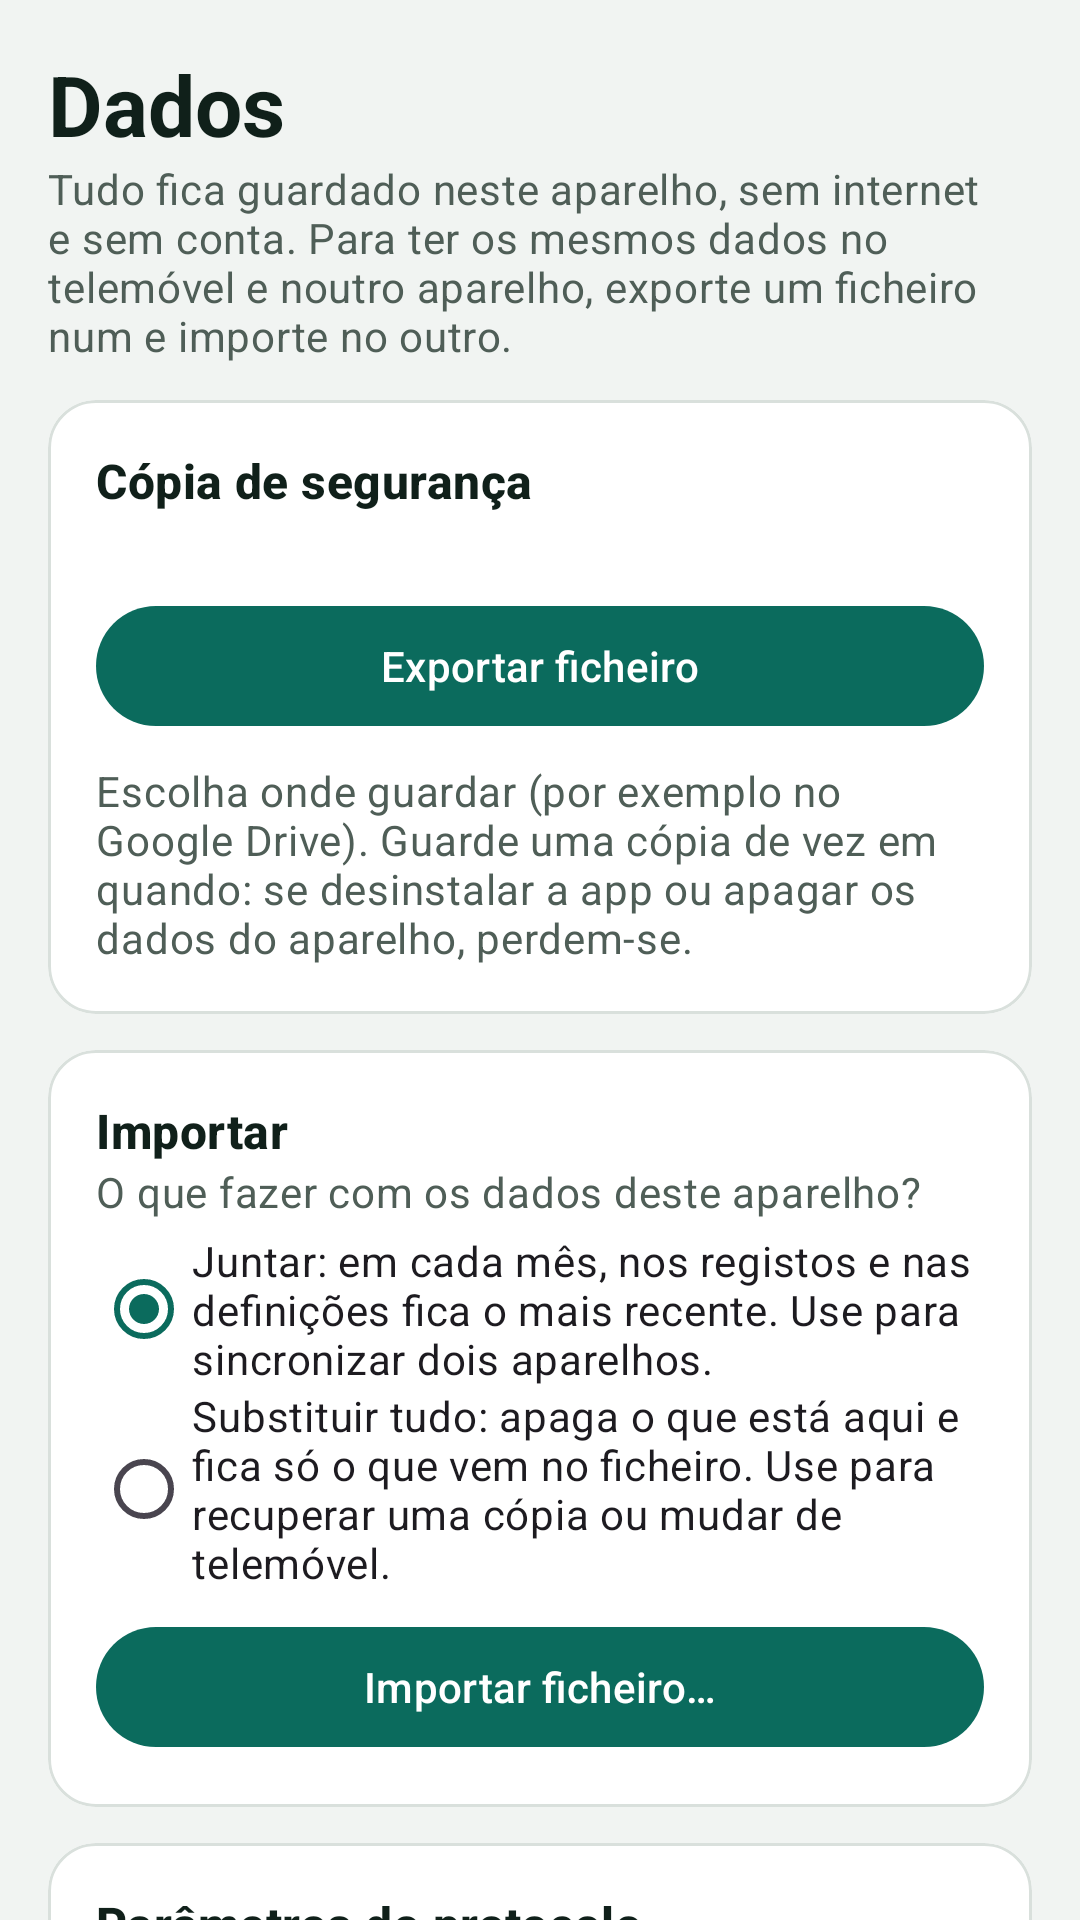

Produce the Android XML layout that renders to this screen, including the resource entries it uses.
<!-- AndroidManifest.xml: application theme Theme.Painel -->
<!-- res/layout/fragment_dados.xml -->
<?xml version="1.0" encoding="utf-8"?>
<androidx.core.widget.NestedScrollView xmlns:android="http://schemas.android.com/apk/res/android"
    xmlns:app="http://schemas.android.com/apk/res-auto"
    android:layout_width="match_parent"
    android:layout_height="match_parent"
    android:fillViewport="true">

    <LinearLayout
        android:layout_width="match_parent"
        android:layout_height="wrap_content"
        android:orientation="vertical"
        android:padding="16dp">

        <TextView
            android:layout_width="wrap_content"
            android:layout_height="wrap_content"
            android:text="@string/dados_titulo"
            android:textAppearance="@style/Painel.Titulo" />

        <TextView
            android:layout_width="match_parent"
            android:layout_height="wrap_content"
            android:text="@string/dados_ajuda"
            android:textAppearance="@style/Painel.Corpo" />

        
        <com.google.android.material.card.MaterialCardView
            style="@style/Painel.Cartao"
            android:layout_width="match_parent"
            android:layout_height="wrap_content"
            android:layout_marginTop="12dp">

            <LinearLayout
                android:layout_width="match_parent"
                android:layout_height="wrap_content"
                android:orientation="vertical"
                android:padding="16dp">

                <TextView
                    android:layout_width="match_parent"
                    android:layout_height="wrap_content"
                    android:text="@string/copia_seguranca"
                    android:textAppearance="@style/Painel.Subtitulo" />

                <TextView
                    android:id="@+id/tvResumoDados"
                    android:layout_width="match_parent"
                    android:layout_height="wrap_content"
                    android:textAppearance="@style/Painel.Corpo" />

                <com.google.android.material.button.MaterialButton
                    android:id="@+id/btnExportar"
                    android:layout_width="match_parent"
                    android:layout_height="wrap_content"
                    android:layout_marginTop="8dp"
                    android:text="@string/exportar" />

                <TextView
                    android:layout_width="match_parent"
                    android:layout_height="wrap_content"
                    android:layout_marginTop="8dp"
                    android:text="@string/exportar_ajuda"
                    android:textAppearance="@style/Painel.Corpo" />
            </LinearLayout>
        </com.google.android.material.card.MaterialCardView>

        
        <com.google.android.material.card.MaterialCardView
            style="@style/Painel.Cartao"
            android:layout_width="match_parent"
            android:layout_height="wrap_content"
            android:layout_marginTop="12dp">

            <LinearLayout
                android:layout_width="match_parent"
                android:layout_height="wrap_content"
                android:orientation="vertical"
                android:padding="16dp">

                <TextView
                    android:layout_width="match_parent"
                    android:layout_height="wrap_content"
                    android:text="@string/importar_titulo"
                    android:textAppearance="@style/Painel.Subtitulo" />

                <TextView
                    android:layout_width="match_parent"
                    android:layout_height="wrap_content"
                    android:text="@string/importar_pergunta"
                    android:textAppearance="@style/Painel.Corpo" />

                <RadioGroup
                    android:id="@+id/grupoModo"
                    android:layout_width="match_parent"
                    android:layout_height="wrap_content"
                    android:layout_marginTop="4dp">

                    <RadioButton
                        android:id="@+id/rbJuntar"
                        android:layout_width="match_parent"
                        android:layout_height="wrap_content"
                        android:checked="true"
                        android:text="@string/modo_juntar" />

                    <RadioButton
                        android:id="@+id/rbSubstituir"
                        android:layout_width="match_parent"
                        android:layout_height="wrap_content"
                        android:text="@string/modo_substituir" />
                </RadioGroup>

                <com.google.android.material.button.MaterialButton
                    android:id="@+id/btnImportar"
                    android:layout_width="match_parent"
                    android:layout_height="wrap_content"
                    android:layout_marginTop="8dp"
                    android:text="@string/importar_ficheiro" />
            </LinearLayout>
        </com.google.android.material.card.MaterialCardView>

        
        <com.google.android.material.card.MaterialCardView
            style="@style/Painel.Cartao"
            android:layout_width="match_parent"
            android:layout_height="wrap_content"
            android:layout_marginTop="12dp">

            <LinearLayout
                android:layout_width="match_parent"
                android:layout_height="wrap_content"
                android:orientation="vertical"
                android:padding="16dp">

                <TextView
                    android:layout_width="match_parent"
                    android:layout_height="wrap_content"
                    android:text="@string/protocolo_titulo"
                    android:textAppearance="@style/Painel.Subtitulo" />

                <TextView
                    android:id="@+id/tvProtocolo"
                    android:layout_width="match_parent"
                    android:layout_height="wrap_content"
                    android:textAppearance="@style/Painel.Corpo" />

                <com.google.android.material.button.MaterialButton
                    android:id="@+id/btnImportarProtocolo"
                    android:layout_width="match_parent"
                    android:layout_height="wrap_content"
                    android:layout_marginTop="8dp"
                    android:text="@string/importar_parametros" />

                <com.google.android.material.button.MaterialButton
                    android:id="@+id/btnReporProtocolo"
                    style="@style/Widget.Material3.Button.OutlinedButton"
                    android:layout_width="match_parent"
                    android:layout_height="wrap_content"
                    android:text="@string/repor_parametros"
                    android:visibility="gone" />
            </LinearLayout>
        </com.google.android.material.card.MaterialCardView>

        
        <com.google.android.material.card.MaterialCardView
            style="@style/Painel.Cartao"
            android:layout_width="match_parent"
            android:layout_height="wrap_content"
            android:layout_marginTop="12dp">

            <LinearLayout
                android:layout_width="match_parent"
                android:layout_height="wrap_content"
                android:orientation="vertical"
                android:padding="16dp">

                <TextView
                    android:layout_width="match_parent"
                    android:layout_height="wrap_content"
                    android:text="@string/outras_opcoes"
                    android:textAppearance="@style/Painel.Subtitulo" />

                <com.google.android.material.button.MaterialButton
                    android:id="@+id/btnExemplo"
                    style="@style/Widget.Material3.Button.OutlinedButton"
                    android:layout_width="match_parent"
                    android:layout_height="wrap_content"
                    android:layout_marginTop="8dp"
                    android:text="@string/carregar_exemplo" />

                <com.google.android.material.button.MaterialButton
                    android:id="@+id/btnApagar"
                    style="@style/Widget.Material3.Button.OutlinedButton"
                    android:layout_width="match_parent"
                    android:layout_height="wrap_content"
                    android:text="@string/apagar_tudo"
                    android:textColor="@color/negativo" />
            </LinearLayout>
        </com.google.android.material.card.MaterialCardView>
    </LinearLayout>
</androidx.core.widget.NestedScrollView>
<!-- resources referenced by this layout -->
<resources>
  <color name="negativo">#B3382C</color>
  <string name="apagar_tudo">Apagar todos os dados</string>
  <string name="carregar_exemplo">Carregar dados de exemplo</string>
  <string name="copia_seguranca">Cópia de segurança</string>
  <string name="dados_ajuda">Tudo fica guardado neste aparelho, sem internet e sem conta. Para ter os mesmos dados no telemóvel e noutro aparelho, exporte um ficheiro num e importe no outro.</string>
  <string name="dados_titulo">Dados</string>
  <string name="exportar">Exportar ficheiro</string>
  <string name="exportar_ajuda">Escolha onde guardar (por exemplo no Google Drive). Guarde uma cópia de vez em quando: se desinstalar a app ou apagar os dados do aparelho, perdem-se.</string>
  <string name="importar_ficheiro">Importar ficheiro…</string>
  <string name="importar_parametros">Importar parâmetros…</string>
  <string name="importar_pergunta">O que fazer com os dados deste aparelho?</string>
  <string name="importar_titulo">Importar</string>
  <string name="modo_juntar">Juntar: em cada mês, nos registos e nas definições fica o mais recente. Use para sincronizar dois aparelhos.</string>
  <string name="modo_substituir">Substituir tudo: apaga o que está aqui e fica só o que vem no ficheiro. Use para recuperar uma cópia ou mudar de telemóvel.</string>
  <string name="outras_opcoes">Outras opções</string>
  <string name="protocolo_titulo">Parâmetros do protocolo</string>
  <string name="repor_parametros">Repor valores de exemplo</string>
  <style name="Painel.Cartao" parent="Widget.Material3.CardView.Outlined">
          <item name="cardBackgroundColor">@android:color/white</item>
          <item name="strokeColor">@color/linha</item>
          <item name="cardCornerRadius">16dp</item>
          <item name="cardElevation">0dp</item>
      </style>
  <style name="Painel.Corpo" parent="TextAppearance.Material3.BodyMedium">
          <item name="android:textColor">@color/apagado</item>
      </style>
  <style name="Painel.Subtitulo" parent="TextAppearance.Material3.TitleMedium">
          <item name="android:textColor">@color/tinta</item>
          <item name="android:textStyle">bold</item>
      </style>
  <style name="Painel.Titulo" parent="TextAppearance.Material3.HeadlineMedium">
          <item name="android:textColor">@color/tinta</item>
          <item name="android:textStyle">bold</item>
      </style>
  <style name="Theme.Painel" parent="Theme.Material3.Light.NoActionBar">
          <item name="colorPrimary">@color/primaria</item>
          <item name="colorOnPrimary">@android:color/white</item>
          <item name="colorPrimaryContainer">@color/menta</item>
          <item name="colorOnPrimaryContainer">@color/tinta</item>
          <item name="colorSurface">@android:color/white</item>
          <item name="colorOnSurface">@color/tinta</item>
          <item name="colorOutline">@color/linha</item>
          <item name="android:colorBackground">@color/fundo</item>
          <item name="android:windowBackground">@color/fundo</item>
          <item name="android:statusBarColor">@android:color/white</item>
          <item name="android:windowLightStatusBar">true</item>
      </style>
  <color name="linha">#D9E0DC</color>
  <color name="apagado">#4F5E57</color>
  <color name="tinta">#10201A</color>
  <color name="primaria">#0B6B5D</color>
  <color name="menta">#E3EFEA</color>
  <color name="fundo">#F1F4F2</color>
</resources>
